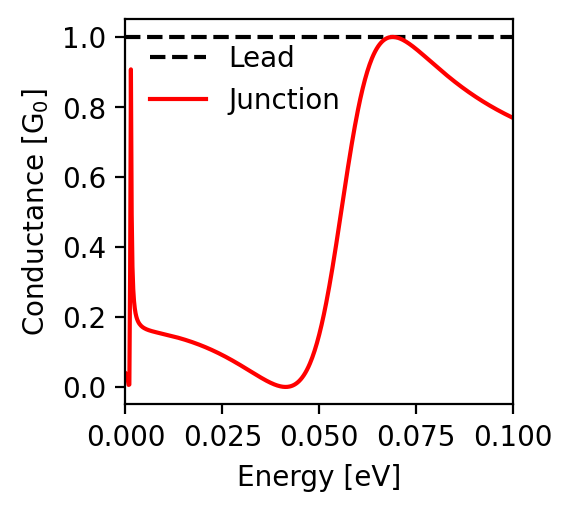

The file beside this chart, header and first rows:
energy; conductance
-0.1; 0.769
-0.0998; 0.77
-0.0996; 0.771
-0.0994; 0.772
-0.0992; 0.773
-0.099; 0.774
-0.0988; 0.775
-0.0986; 0.776
-0.0984; 0.777
-0.0982; 0.779
-0.098; 0.78
-0.0978; 0.781
-0.0976; 0.782
-0.0974; 0.783
-0.0972; 0.784
-0.097; 0.785
-0.0968; 0.787
-0.0966; 0.788
-0.0964; 0.789
-0.0962; 0.79
-0.096; 0.791
-0.0958; 0.793
-0.0956; 0.794
-0.0954; 0.795
-0.0952; 0.796
-0.095; 0.798
-0.0948; 0.799
-0.0946; 0.8
-0.0944; 0.801
-0.0942; 0.803
-0.094; 0.804
-0.0938; 0.805
-0.0936; 0.807
-0.0934; 0.808
-0.0932; 0.809
-0.093; 0.811
-0.0928; 0.812
-0.0926; 0.813
-0.0924; 0.815
-0.0922; 0.816
-0.092; 0.817
-0.0918; 0.819
-0.0916; 0.82
-0.0914; 0.822
-0.0912; 0.823
-0.091; 0.824
-0.0908; 0.826
-0.0906; 0.827
-0.0904; 0.829
-0.0902; 0.83
-0.09; 0.832
-0.0898; 0.833
-0.0896; 0.835
-0.0894; 0.836
-0.0892; 0.838
-0.089; 0.839
-0.0888; 0.841
-0.0886; 0.842
-0.0884; 0.844
-0.0882; 0.845
... 941 more rows
